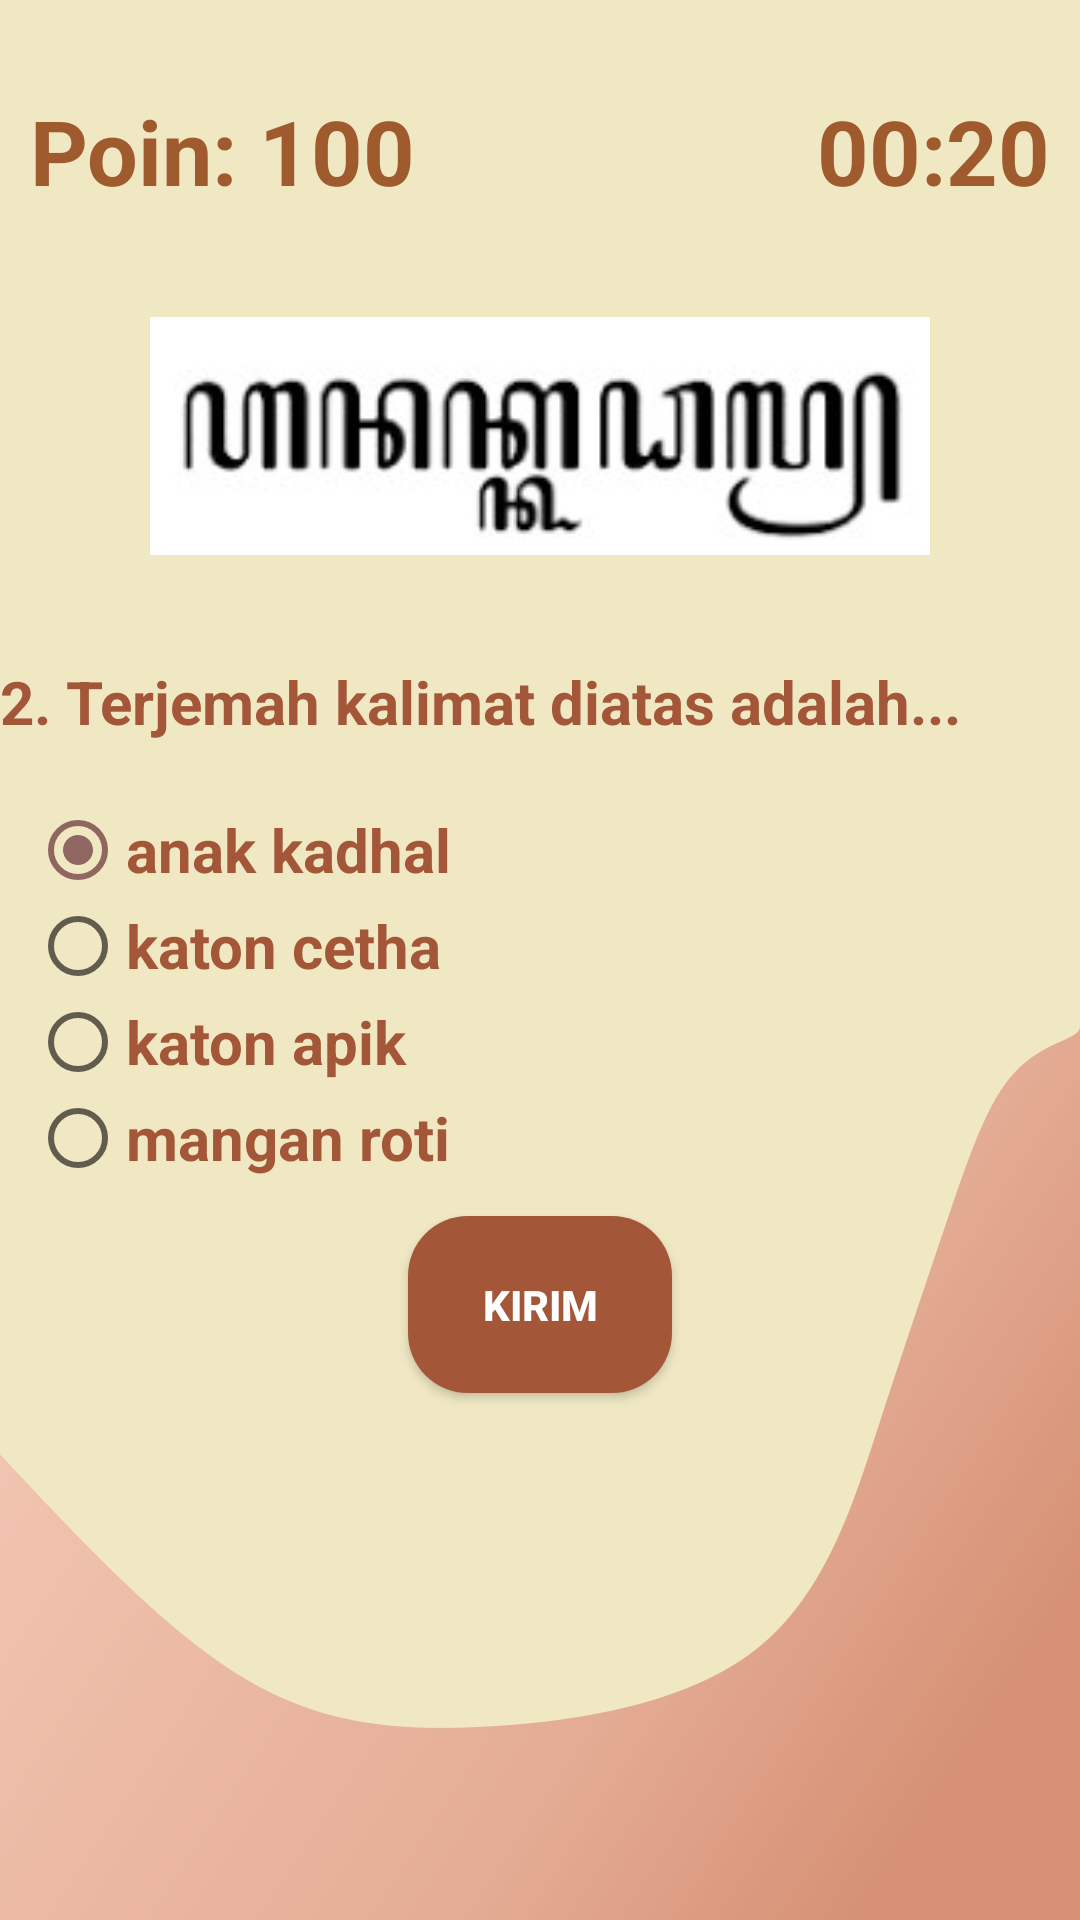

This screen was rendered from an Android layout file. Write that file and the resources it references.
<!-- AndroidManifest.xml: application theme AppTheme -->
<!-- res/layout/activity_terjemah_aks2.xml -->
<?xml version="1.0" encoding="utf-8"?>
<RelativeLayout xmlns:android="http://schemas.android.com/apk/res/android"
    xmlns:app="http://schemas.android.com/apk/res-auto"
    xmlns:tools="http://schemas.android.com/tools"
    android:layout_width="match_parent"
    android:layout_height="match_parent"
    android:background="@drawable/bg_materi2"
    tools:context=".TerjemahAks2Activity">

    <TextView
        android:layout_height="wrap_content"
        android:layout_width="wrap_content"
        android:textSize="30sp"
        android:textStyle="bold"
        android:textColor="#9f5b2e"
        android:text="Poin: 100"
        android:layout_marginTop="30dp"
        android:layout_marginLeft="10dp"
        android:id="@+id/poin_count"/>

    <TextView
        android:id="@+id/countdown"
        android:layout_width="wrap_content"
        android:layout_height="wrap_content"
        android:textSize="30sp"
        android:text="00:20"
        android:textStyle="bold"
        android:textColor="#9f5b2e"
        android:layout_alignParentEnd="true"
        android:layout_marginTop="30dp"
        android:layout_marginRight="10dp"
        />

    <ImageView
        android:padding="20dp"
        android:layout_height="150dp"
        android:layout_width="300dp"
        android:id="@+id/iv_ta2"
        android:layout_centerHorizontal="true"
        android:src="@drawable/terjemahan2"
        android:layout_below="@id/countdown"/>

    <TextView
        android:layout_height="wrap_content"
        android:layout_width="wrap_content"
        android:textSize="20dp"
        android:textStyle="bold"
        android:textColor="#a35638"
        android:text="2. Terjemah kalimat diatas adalah..."
        android:layout_alignParentLeft="true"
        android:id="@+id/tv2"
        android:layout_below="@+id/iv_ta2"/>


    -<RadioGroup
    android:padding="10dp"
    android:layout_height="wrap_content"
    android:layout_width="wrap_content"
    android:layout_alignParentLeft="true"
    android:layout_marginTop="10dp"
    android:id="@+id/radioGroup"
    android:layout_below="@+id/tv2">

    <RadioButton
        android:layout_height="wrap_content"
        android:layout_width="wrap_content"
        android:textSize="20dp"
        android:textStyle="bold"
        android:textColor="#a35638"
        android:text="anak kadhal"
        android:id="@+id/r1a"
        android:checked="true"/>

    <RadioButton
        android:layout_height="wrap_content"
        android:layout_width="wrap_content"
        android:textSize="20dp"
        android:textStyle="bold"
        android:textColor="#a35638"
        android:text="katon cetha"
        android:id="@+id/r2a" />

    <RadioButton
        android:layout_height="wrap_content"
        android:layout_width="wrap_content"
        android:textSize="20dp"
        android:textStyle="bold"
        android:textColor="#a35638"
        android:text="katon apik"
        android:id="@+id/r3a" />

    <RadioButton
        android:layout_height="wrap_content"
        android:layout_width="wrap_content"
        android:textSize="20dp"
        android:textStyle="bold"
        android:textColor="#a35638"
        android:text="mangan roti"
        android:id="@+id/r4a" />

</RadioGroup>

    <Button
        android:background="@drawable/button1"
        android:padding="20dp"
        android:layout_height="wrap_content"
        android:layout_width="wrap_content"
        android:textStyle="bold"
        android:textColor="#ffffff"
        android:text="Kirim"
        android:id="@+id/button1"
        android:layout_centerHorizontal="true"
        android:layout_below="@+id/radioGroup"
        android:onClick="showKirim"
        android:layout_marginBottom="10dp"/>

</RelativeLayout>
<!-- resources referenced by this layout -->
<resources>
  <!-- drawable bg_materi2: jpg bitmap (drawable-v24, 78112 bytes) -->
  <!-- drawable button1 (drawable-v24) -->
  <?xml version="1.0" encoding="utf-8"?>
  <shape xmlns:android="http://schemas.android.com/apk/res/android"
      android:shape="rectangle">
  
      <solid android:color="#a35638"/>
  
      <corners android:radius="20dp"/>
  </shape>
  <!-- drawable terjemahan2: jpg bitmap (drawable-v21, 28264 bytes) -->
  <style name="AppTheme" parent="Theme.AppCompat.Light.DarkActionBar">
          
          <item name="colorPrimary">#8f6660</item>
          <item name="colorPrimaryDark">#8f6660</item>
          <item name="colorAccent">#8f6660</item>
      </style>
</resources>
